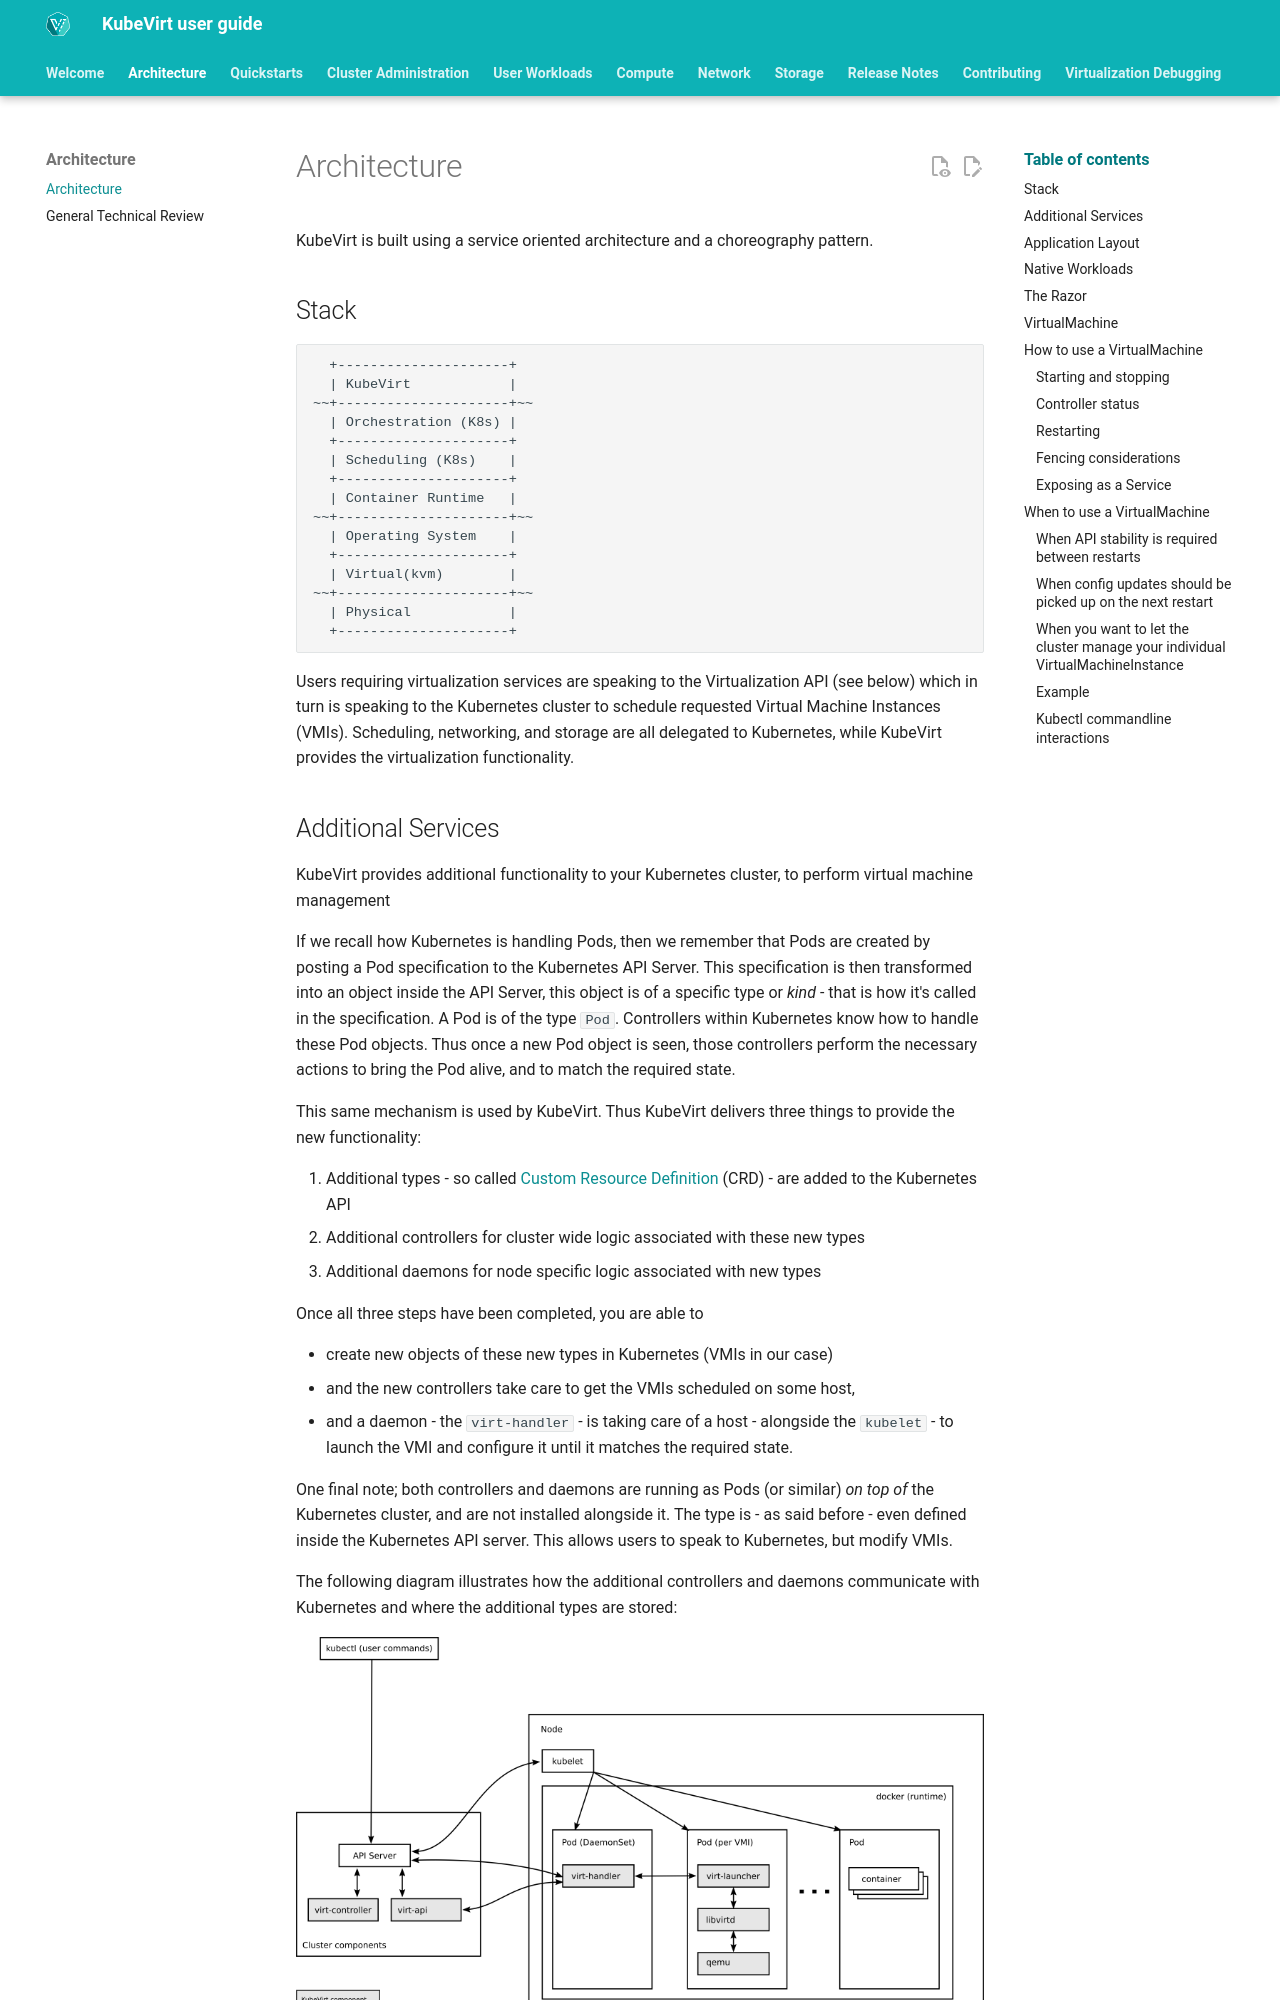

repository: kubevirt/user-guide · page: architecture/architecture/index.html · generator: mkdocs

# Architecture

KubeVirt is built using a service oriented architecture and a choreography
pattern.

## Stack


      +---------------------+
      | KubeVirt            |
    ~~+---------------------+~~
      | Orchestration (K8s) |
      +---------------------+
      | Scheduling (K8s)    |
      +---------------------+
      | Container Runtime   |
    ~~+---------------------+~~
      | Operating System    |
      +---------------------+
      | Virtual(kvm)        |
    ~~+---------------------+~~
      | Physical            |
      +---------------------+

Users requiring virtualization services are speaking to the Virtualization API
(see below) which in turn is speaking to the Kubernetes cluster to schedule
requested Virtual Machine Instances (VMIs). Scheduling, networking, and storage 
are all delegated to Kubernetes, while KubeVirt provides the virtualization functionality.


## Additional Services

KubeVirt provides additional functionality to your Kubernetes cluster,
to perform virtual machine management

If we recall how Kubernetes is handling Pods, then we remember that Pods are
created by posting a Pod specification to the Kubernetes API Server.
This specification is then transformed into an object inside the API Server,
this object is of a specific type or _kind_ - that is how it's called in the
specification.
A Pod is of the type `Pod`. Controllers within Kubernetes know how to handle
these Pod objects. Thus once a new Pod object is seen, those controllers
perform the necessary actions to bring the Pod alive, and to match the
required state.

This same mechanism is used by KubeVirt. Thus KubeVirt delivers three things
to provide the new functionality:

1. Additional types - so called [Custom Resource Definition](https://kubernetes.io/docs/concepts/extend-kubernetes/api-extension/custom-resources/) (CRD) - are added to the Kubernetes API
2. Additional controllers for cluster wide logic associated with these new types
3. Additional daemons for node specific logic associated with new types

Once all three steps have been completed, you are able to

- create new objects of these new types in Kubernetes (VMIs in our
  case)
- and the new controllers take care to get the VMIs scheduled on some host,
- and a daemon - the `virt-handler` - is taking care of a host - alongside the
  `kubelet` - to launch the VMI and configure it until it matches the required
  state.

One final note; both controllers and daemons are running as Pods (or similar)
_on top of_ the Kubernetes cluster, and are not installed alongside it. The type
is - as said before - even defined inside the Kubernetes API server. This allows
users to speak to Kubernetes, but modify VMIs.

The following diagram illustrates how the additional controllers and daemons
communicate with Kubernetes and where the additional types are stored:

![Architecture diagram](../assets/architecture.png "Architecture")

And a simplified version:

![Simplified architecture diagram](../assets/architecture-simple.png "Simplified architecture")
